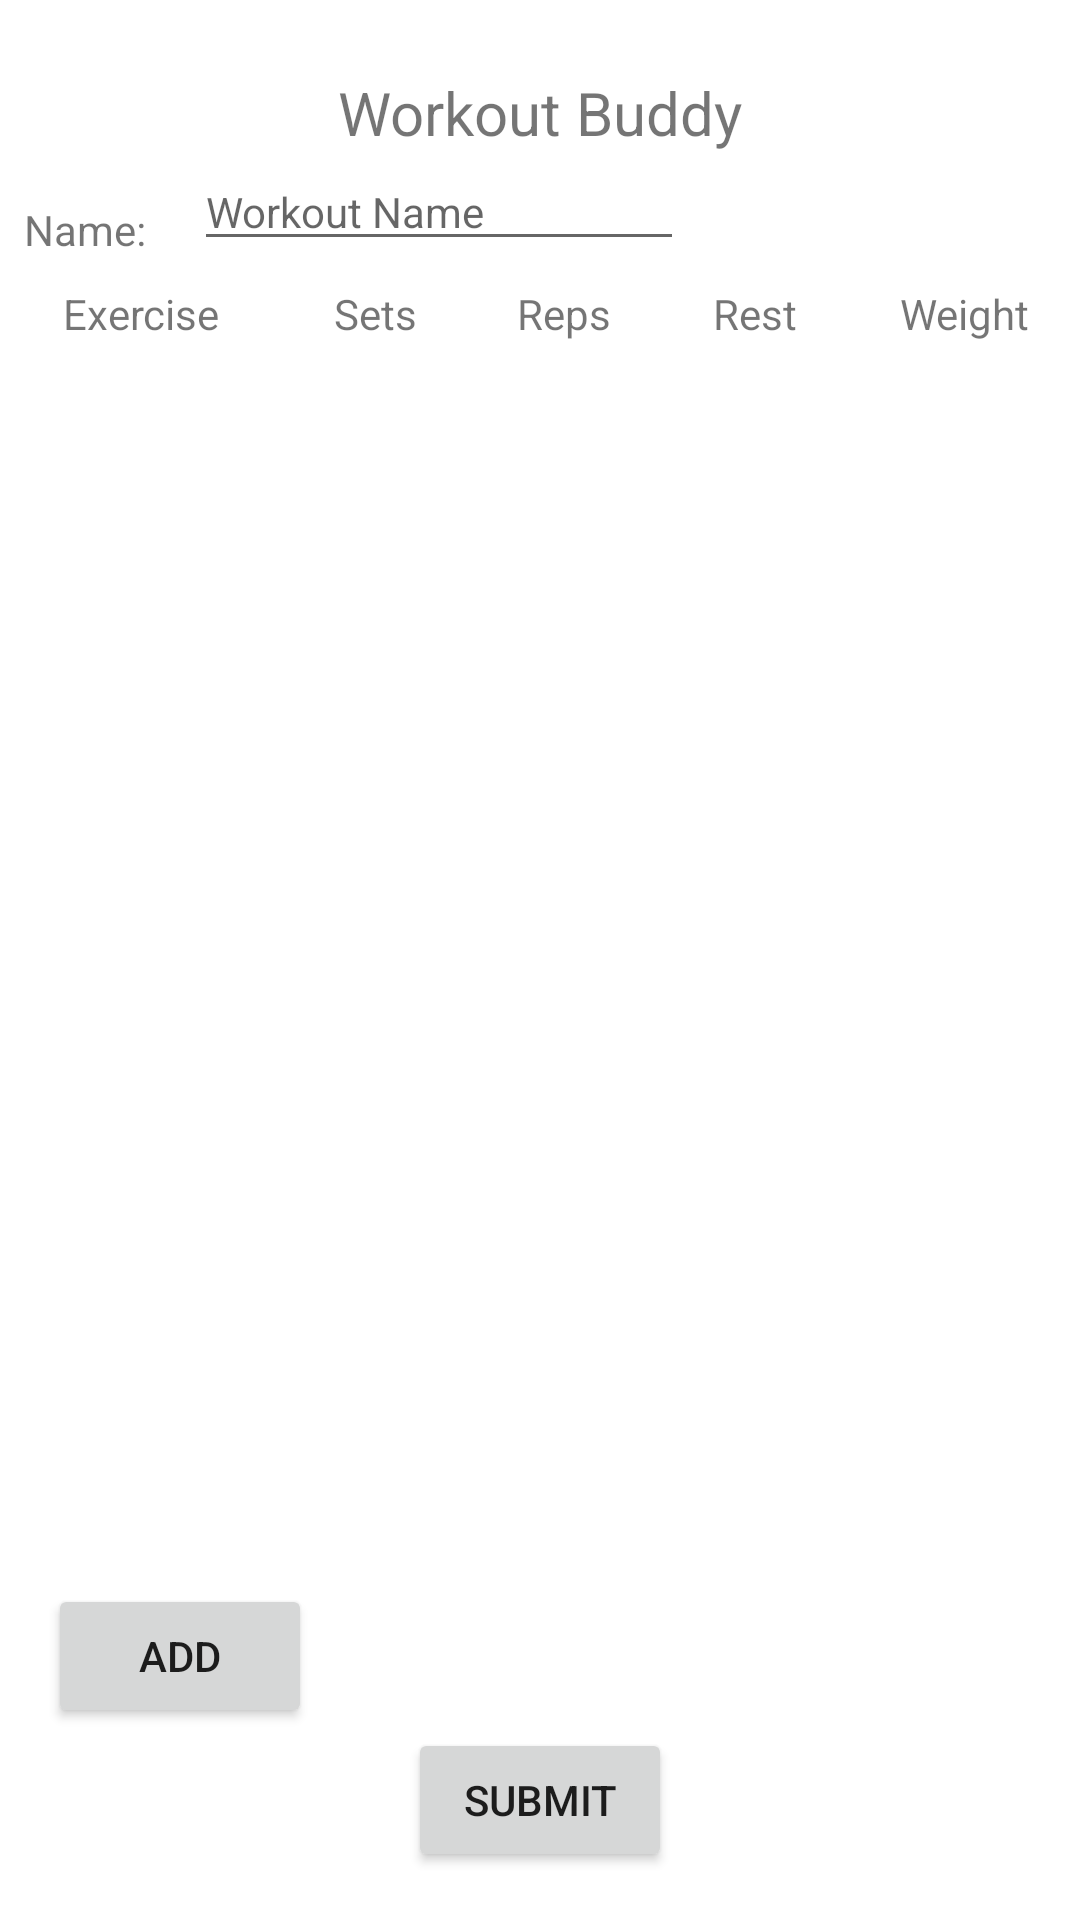

Write the Android layout XML for this screen, with the resource values it uses.
<!-- AndroidManifest.xml: application theme Theme.WorkoutBuddy -->
<!-- res/layout/activity_createworkout.xml -->
<?xml version="1.0" encoding="utf-8"?>
<androidx.constraintlayout.widget.ConstraintLayout
    xmlns:android="http://schemas.android.com/apk/res/android"
    xmlns:app="http://schemas.android.com/apk/res-auto"
    xmlns:tools="http://schemas.android.com/tools"
    android:layout_width="match_parent"
    android:layout_height="match_parent">

    <TextView
        android:id="@+id/textView4"
        android:layout_width="wrap_content"
        android:layout_height="wrap_content"
        android:layout_marginTop="8dp"
        android:text="@string/workout_buddy"
        android:textSize="20sp"
        app:layout_constraintEnd_toEndOf="parent"
        app:layout_constraintStart_toStartOf="parent"
        app:layout_constraintTop_toBottomOf="@+id/imageView2" />

    <ImageView
        android:id="@+id/imageView2"
        android:layout_width="wrap_content"
        android:layout_height="wrap_content"
        android:layout_marginTop="16dp"
        app:layout_constraintEnd_toEndOf="parent"
        app:layout_constraintStart_toStartOf="parent"
        app:layout_constraintTop_toTopOf="parent"
        tools:srcCompat="@tools:sample/avatars" />

    <TextView
        android:id="@+id/textView5"
        android:layout_width="wrap_content"
        android:layout_height="wrap_content"
        android:layout_marginStart="8dp"
        android:layout_marginTop="16dp"
        android:text="Name:"
        android:textSize="14sp"
        app:layout_constraintStart_toStartOf="parent"
        app:layout_constraintTop_toBottomOf="@+id/textView4" />

    <ScrollView
        android:layout_width="0dp"
        android:layout_height="0dp"
        android:layout_marginBottom="8dp"
        app:layout_constraintBottom_toTopOf="@+id/button_addExercise"
        app:layout_constraintEnd_toEndOf="parent"
        app:layout_constraintStart_toStartOf="parent"
        app:layout_constraintTop_toBottomOf="@+id/linearLayout_popup">

        <LinearLayout
            android:id="@+id/linearLayout_exercises"
            android:layout_width="409dp"
            android:layout_height="372dp"
            android:layout_marginBottom="8dp"
            android:orientation="vertical"
            app:layout_constraintBottom_toTopOf="@+id/button_addExercise"
            app:layout_constraintEnd_toEndOf="parent"
            app:layout_constraintStart_toStartOf="parent"
            app:layout_constraintTop_toBottomOf="@+id/textView5"
            app:layout_constraintVertical_bias="0.52"/>
    </ScrollView>

    <LinearLayout
        android:id="@+id/linearLayout_popup"
        android:layout_width="match_parent"
        android:layout_height="wrap_content"
        android:layout_marginTop="8dp"
        android:orientation="horizontal"
        app:layout_constraintEnd_toEndOf="parent"
        app:layout_constraintStart_toStartOf="parent"
        app:layout_constraintTop_toBottomOf="@+id/editText_workoutName">

        <TextView
            android:id="@+id/textView6"
            android:layout_width="wrap_content"
            android:layout_height="wrap_content"
            android:layout_weight="1.25"
            android:gravity="center"
            android:text="Exercise" />

        <TextView
            android:id="@+id/textView7"
            android:layout_width="wrap_content"
            android:layout_height="wrap_content"
            android:layout_weight="1"
            android:gravity="center"
            android:text="Sets" />

        <TextView
            android:id="@+id/textView8"
            android:layout_width="wrap_content"
            android:layout_height="wrap_content"
            android:layout_weight="1"
            android:gravity="center"
            android:text="Reps" />

        <TextView
            android:id="@+id/textView9"
            android:layout_width="wrap_content"
            android:layout_height="wrap_content"
            android:layout_weight="1"
            android:gravity="center"
            android:text="Rest" />

        <TextView
            android:id="@+id/textView12"
            android:layout_width="wrap_content"
            android:layout_height="wrap_content"
            android:layout_weight="1"
            android:gravity="center"
            android:text="Weight" />
    </LinearLayout>

    <Button
        android:id="@+id/button_submit"
        android:layout_width="wrap_content"
        android:layout_height="wrap_content"
        android:layout_marginBottom="16dp"
        android:text="Submit"
        app:layout_constraintBottom_toBottomOf="parent"
        app:layout_constraintEnd_toEndOf="parent"
        app:layout_constraintStart_toStartOf="parent" />

    <Button
        android:id="@+id/button_addExercise"
        android:layout_width="wrap_content"
        android:layout_height="wrap_content"
        android:layout_marginStart="16dp"
        android:text="Add"
        app:layout_constraintBottom_toTopOf="@+id/button_submit"
        app:layout_constraintStart_toStartOf="parent" />

    <EditText
        android:id="@+id/editText_workoutName"
        android:layout_width="wrap_content"
        android:layout_height="wrap_content"
        android:layout_marginStart="16dp"
        android:ems="10"
        android:inputType="textPersonName"
        android:hint="Workout Name"
        android:textSize="14sp"
        app:layout_constraintStart_toEndOf="@+id/textView5"
        app:layout_constraintTop_toBottomOf="@+id/textView4" />
</androidx.constraintlayout.widget.ConstraintLayout>
<!-- resources referenced by this layout -->
<resources>
  <string name="workout_buddy">Workout Buddy</string>
  <style name="Theme.WorkoutBuddy" parent="Theme.MaterialComponents.DayNight.DarkActionBar">
          
          <item name="colorPrimary">@color/purple_500</item>
          <item name="colorPrimaryVariant">@color/purple_700</item>
          <item name="colorOnPrimary">@color/white</item>
          
          <item name="colorSecondary">@color/teal_200</item>
          <item name="colorSecondaryVariant">@color/teal_700</item>
          <item name="colorOnSecondary">@color/black</item>
          
          <item name="android:statusBarColor" tools:targetApi="l">?attr/colorPrimaryVariant</item>
          
      </style>
  <color name="purple_500">#FF6200EE</color>
  <color name="purple_700">#FF3700B3</color>
  <color name="white">#FFFFFFFF</color>
  <color name="teal_200">#FF03DAC5</color>
  <color name="teal_700">#FF018786</color>
  <color name="black">#FF000000</color>
</resources>
